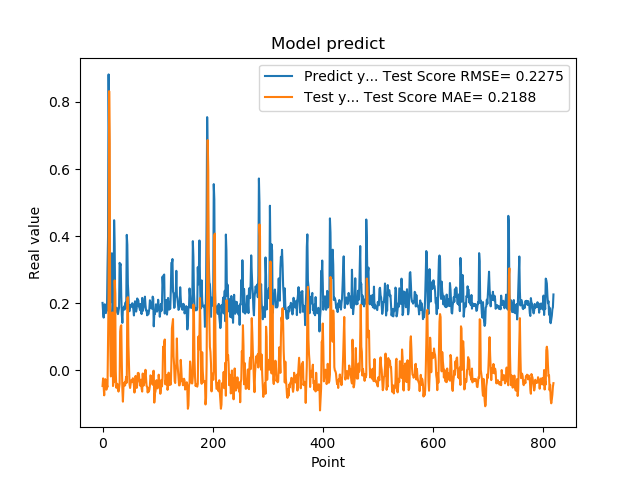

The data file committed next to this chart (first rows):
2.010090053081512174e-01, -4.665536967695602805e-02
1.742661595344543457e-01, -2.393335919314143814e-02
1.572303026914596558e-01, -5.071121791459906603e-02
1.941800117492676059e-01, -7.446223509836952248e-02
1.970258951187133512e-01, -3.596492289410386373e-02
1.859861761331558505e-01, -2.623673336016703675e-02
1.705197989940643033e-01, -3.822139987461029703e-02
1.844120919704437256e-01, -5.755564832515382839e-02
1.779371052980423251e-01, -4.466088600326011127e-02
3.004232645034790039e-01, -4.950697446038861832e-02
3.969086110591887873e-01, 9.062631112949907919e-02
8.820003867149353027e-01, 2.269073929005554491e-01
6.841114759445190430e-01, 8.321016135263838986e-01
2.116497457027435580e-01, 6.756897935273338263e-01
2.014262527227401733e-01, 7.775536639726848831e-02
2.061583995819092074e-01, -1.816172713730533281e-02
3.160260915756225586e-01, -1.458484288359438059e-02
3.489396274089813232e-01, 1.140632479257446957e-01
1.544443815946578979e-01, 1.725302748839390443e-01
1.959947794675827026e-01, -4.677251270691057394e-02
1.894801408052444180e-01, -3.440015539235215247e-02
4.474425017833709162e-01, -3.445766183492445650e-02
3.771362304687500555e-01, 2.680186936777190776e-01
1.889318972826004028e-01, 2.292975496762628129e-01
1.752775162458419522e-01, -3.019579046325495189e-03
1.822472065687180121e-01, -5.170041284408562893e-02
1.866402029991149902e-01, -4.626351481658561027e-02
1.715678423643112183e-01, -4.008513044876329395e-02
1.676391065120696744e-01, -5.626593150520008135e-02
1.773854047060013095e-01, -6.331467420095708565e-02
1.872433423995972235e-01, -5.307546675106030593e-02
3.204146027565002441e-01, -4.025990984423787056e-02
3.134283721446990967e-01, 1.159009340318303133e-01
3.171058297157288153e-01, 1.312868461794614028e-01
2.202603369951247891e-01, 1.343855394552171123e-01
1.659800857305526733e-01, 2.201534310351807230e-02
1.415748745203018188e-01, -5.660930613243170262e-02
1.852595061063766479e-01, -9.329293351543180290e-02
1.814238876104354858e-01, -4.879058579672806983e-02
1.905867606401443481e-01, -4.543494950496023560e-02
1.810430586338043213e-01, -3.577277518009829016e-02
1.954265981912612915e-01, -4.492636438090687190e-02
2.029463946819305142e-01, -3.036340680570200068e-02
1.862521618604660034e-01, -1.929650431210253037e-02
4.038094580173492432e-01, -3.687836336619648714e-02
3.743042349815369207e-01, 2.150502786020093704e-01
2.572054266929626465e-01, 2.182114171863850094e-01
2.253161966800689420e-01, 7.492876577377879932e-02
1.787700653076171875e-01, 1.718393773846429301e-02
1.761920750141143799e-01, -4.136757440005571496e-02
1.861467957496643066e-01, -5.246003409729962930e-02
1.954011768102645874e-01, -4.170718168144763732e-02
1.907722949981689176e-01, -2.949333420731016508e-02
1.898660957813262939e-01, -3.310165368159005694e-02
2.001174986362457275e-01, -3.494135330172393888e-02
1.922753006219863892e-01, -2.348999296532370412e-02
1.810636967420578003e-01, -3.057063258716496632e-02
1.635809391736984530e-01, -4.460596504556293279e-02
1.916799396276473999e-01, -6.618442326050151536e-02
2.058236002922058105e-01, -3.767625505860774937e-02
1.857409924268722812e-01, -1.668522655233228846e-02
... 759 more rows
